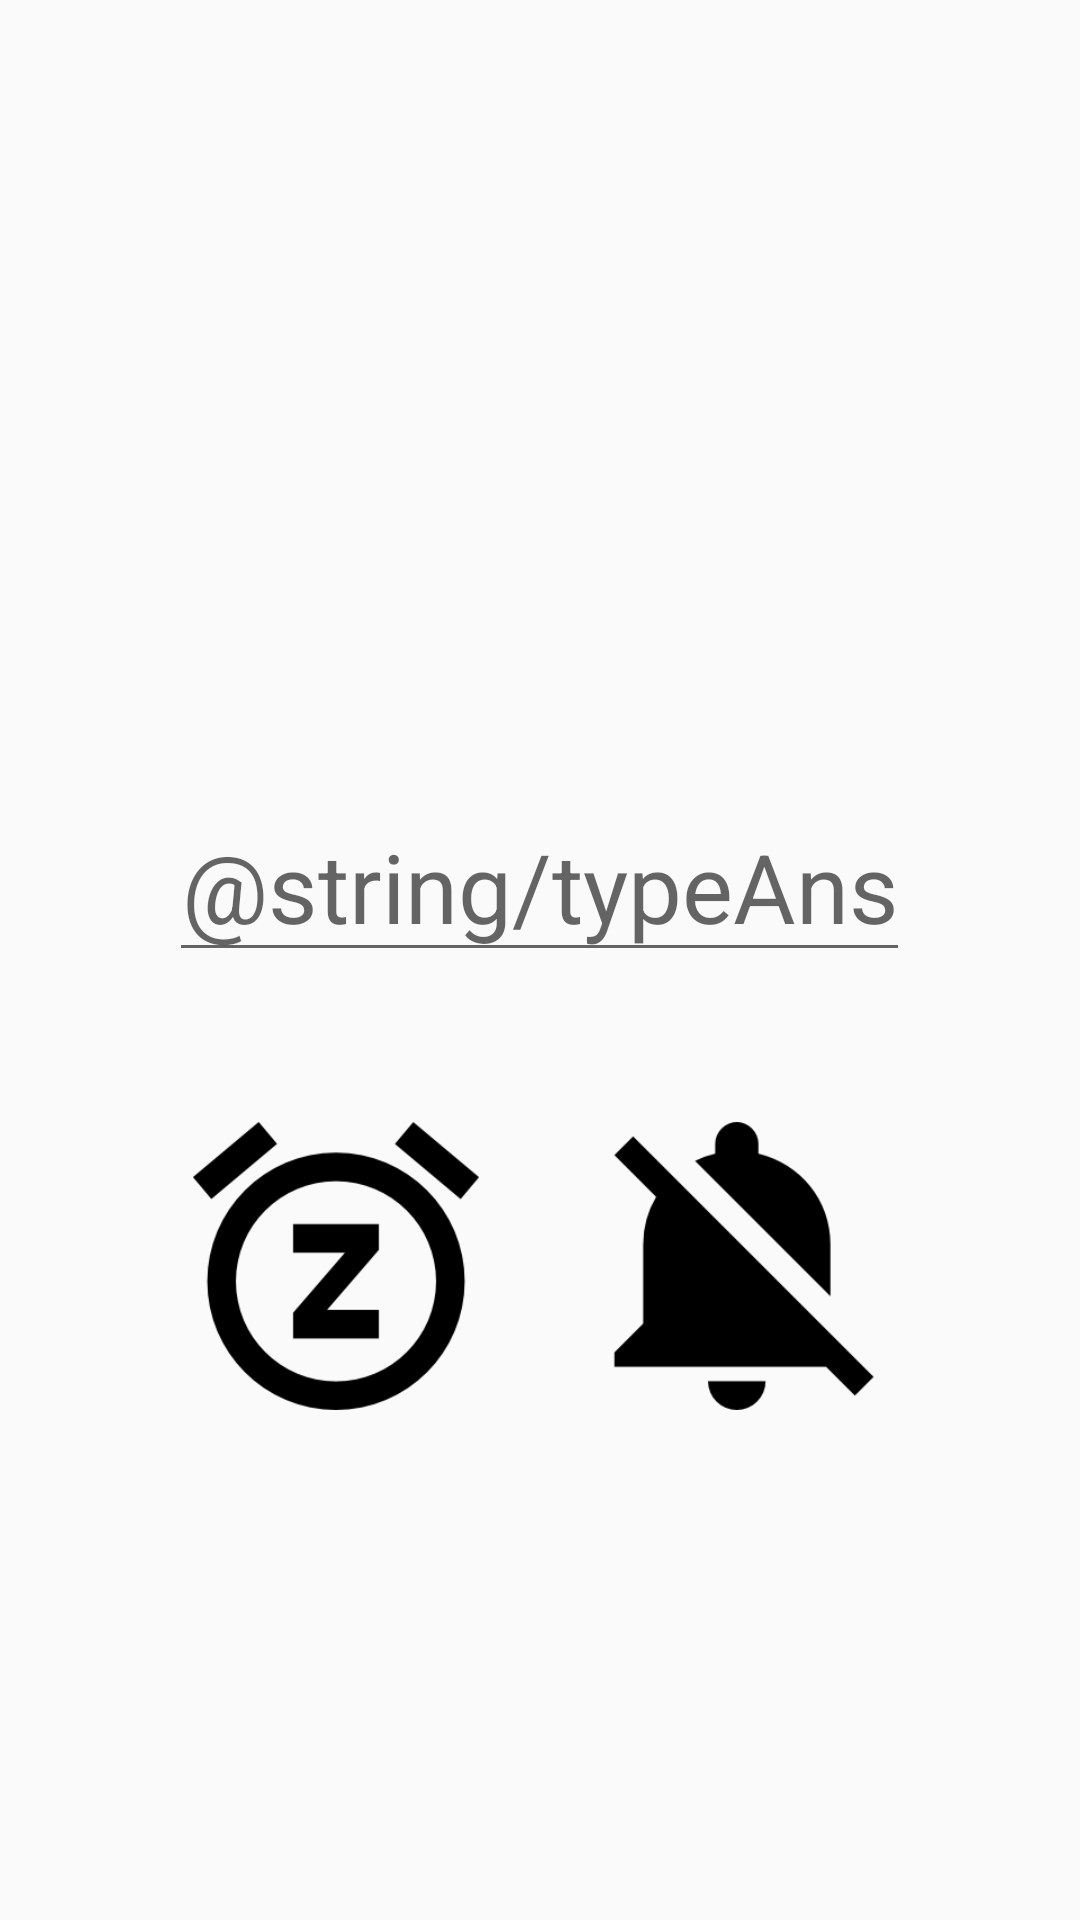

Layout XML and referenced resources for this Android screen:
<!-- AndroidManifest.xml: application theme AppTheme -->
<!-- res/layout/activity_alarm.xml -->
<?xml version="1.0" encoding="utf-8"?>
<LinearLayout xmlns:android="http://schemas.android.com/apk/res/android"
    xmlns:tools="http://schemas.android.com/tools"
    android:layout_width="match_parent"
    android:layout_height="match_parent"
    android:orientation="vertical"
    android:gravity="center"
    android:id="@+id/llAlarm"
    android:focusable="true"
    android:focusableInTouchMode="true"
    tools:context="com.group3.sleepingbeauty.AlarmActivity">

    <TextView
        android:layout_width="match_parent"
        android:layout_height="wrap_content"
        android:layout_margin="20dp"
        android:textSize="48sp"
        android:id="@+id/txtQues"
        android:textStyle="bold"
        android:textAlignment="center"
        android:layout_gravity="center"/>

    <EditText
        android:layout_width="wrap_content"
        android:layout_margin="20dp"
        android:layout_height="wrap_content"
        android:hint="@string/typeAns"
        android:id="@+id/edtAns"
        android:textSize="32sp"
        android:textColor="@color/colorPrimary"
        android:inputType="numberSigned"
        android:textAlignment="center"
        android:layout_gravity="center"/>

    <LinearLayout
        android:layout_margin="10dp"
        android:layout_width="match_parent"
        android:layout_height="wrap_content"
        android:gravity="center"
        android:orientation="horizontal">

        <ImageView
            android:layout_width="96dp"
            android:layout_height="96dp"
            android:layout_margin="20dp"
            android:onClick="snooze"
            android:src="@drawable/ic_snooze_black_256dp"/>

        <ImageView
            android:layout_width="96dp"
            android:layout_height="96dp"
            android:layout_margin="20dp"
            android:onClick="off"
            android:src="@drawable/ic_off_black_256dp"/>


    </LinearLayout>

</LinearLayout>
<!-- resources referenced by this layout -->
<resources>
  <color name="colorPrimary">#455a64</color>
  <!-- drawable ic_off_black_256dp: png bitmap (drawable, 2952 bytes) -->
  <!-- drawable ic_snooze_black_256dp: png bitmap (drawable, 6554 bytes) -->
  <style name="AppTheme" parent="Theme.AppCompat.Light.DarkActionBar">
          
          <item name="colorPrimary">@color/colorPrimary</item>
          <item name="colorPrimaryDark">@color/colorPrimaryDark</item>
          <item name="colorAccent">@color/colorAccent</item>
      </style>
  <color name="colorPrimaryDark">#424242</color>
  <color name="colorAccent">#f44336</color>
</resources>
